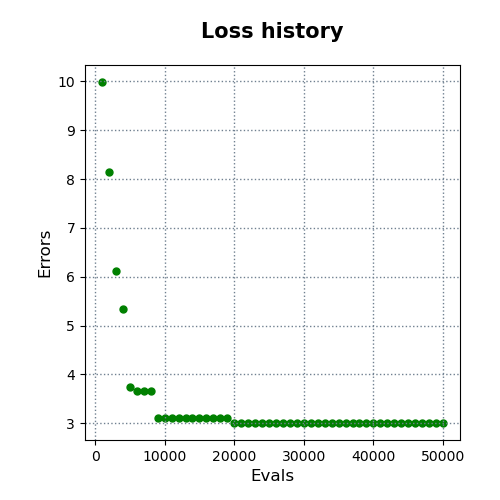

Data behind this chart, as committed beside it:
evals, errors
1000, 9.984
2000, 8.146
3000, 6.127
4000, 5.34
5000, 3.748
6000, 3.655
7000, 3.655
8000, 3.655
9000, 3.113
10000, 3.113
11000, 3.113
12000, 3.113
13000, 3.113
14000, 3.113
15000, 3.113
16000, 3.113
17000, 3.113
18000, 3.113
19000, 3.113
20000, 3.008
21000, 3.008
22000, 3.008
23000, 3.008
24000, 3.008
25000, 3.008
26000, 3.008
27000, 3.008
28000, 3.008
29000, 3.008
30000, 3.008
31000, 3.008
32000, 3.008
33000, 3.008
34000, 3.008
35000, 3.008
36000, 3.008
37000, 3.008
38000, 3.008
39000, 3.008
40000, 3.008
41000, 3.008
42000, 3.008
43000, 3.008
44000, 3.008
45000, 3.008
46000, 3.008
47000, 3.008
48000, 3.008
49000, 3.008
50000, 3.008
